pico-8 play session: hold → + tap 🅾

[t = 1 s] hold → ~1s, tap 🅾 ~2×
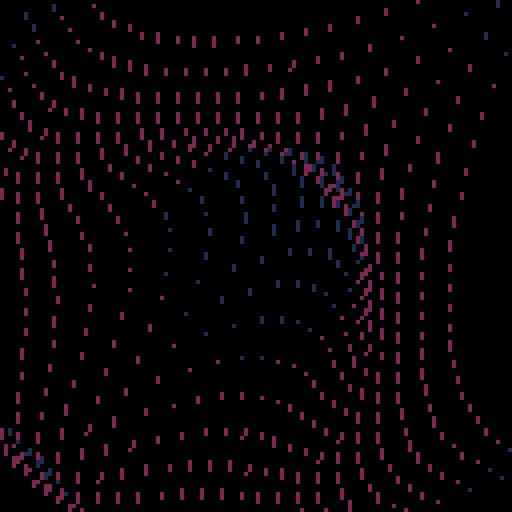
[t = 2 s] hold → ~2s, tap 🅾 ~4×
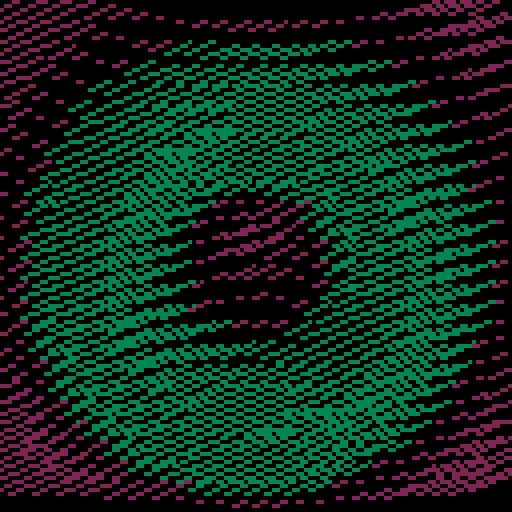
[t = 4 s] hold → ~4s, tap 🅾 ~7×
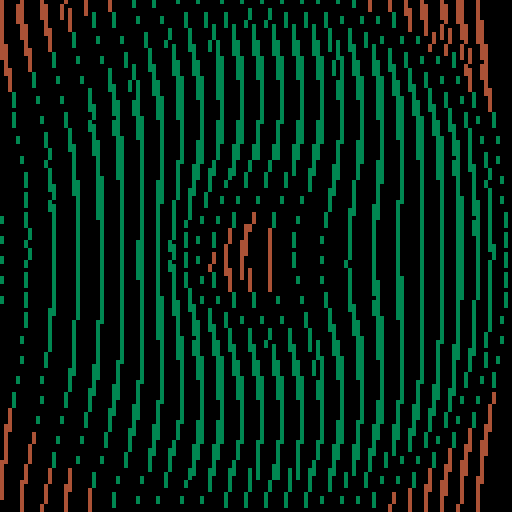
[t = 6 s] hold → ~6s, tap 🅾 ~10×
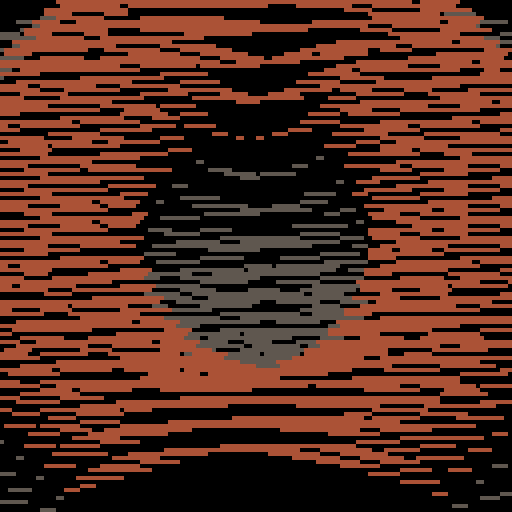
[t = 8 s] hold → ~8s, tap 🅾 ~14×
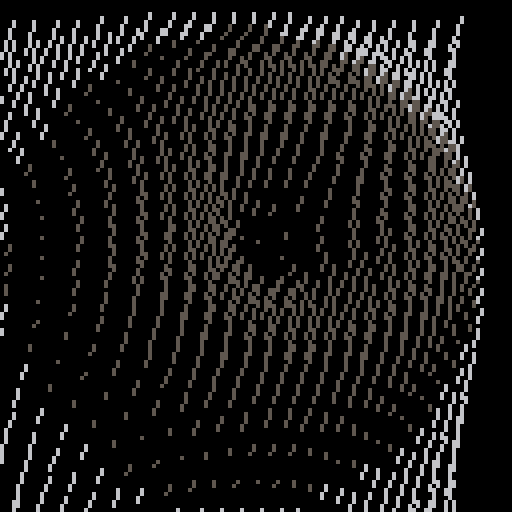

pico-8 cartridge
version 19
__lua__
-- edited a zep demo

r=64
n=100

function _update60()
	f1=4*sin(time()/7)
	f2=cos(time()/7)
	r1=5
	r2=5
	t=time()
	if btn(2) then n+=0.1 end
	if btn(3) then n-=0.1 end
end

function _draw()
	cls()
	for y=-r,r,r1 do
		for x=-r,r,r2 do
			local dist=sqrt(x*x+y*y)
			z=cos(dist/n-t)*f1
			xx=(r+x-z*4*cos(t/2))
			yy=(r+y+z*4*sin(t/3))
			xxx=(r+x-z*4)
			yyy=(r+y+z*4)
			line(xx,yy,xxx,yyy,(z/5)+t)
		end
	end

end
__gfx__
00000000000000000000000000000000000000000000000000000000000000000000000000000000000000000000000000000000000000000000000000000000
00000000000000000000000000000000000000000000000000000000000000000000000000000000000000000000000000000000000000000000000000000000
00700700000000000000000000000000000000000000000000000000000000000000000000000000000000000000000000000000000000000000000000000000
00077000000000000000000000000000000000000000000000000000000000000000000000000000000000000000000000000000000000000000000000000000
00077000000000000000000000000000000000000000000000000000000000000000000000000000000000000000000000000000000000000000000000000000
00700700000000000000000000000000000000000000000000000000000000000000000000000000000000000000000000000000000000000000000000000000
